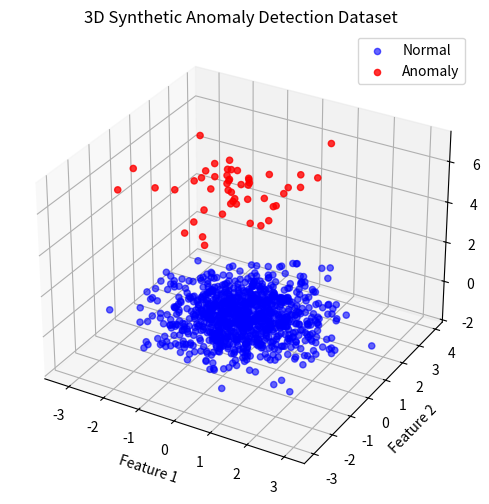
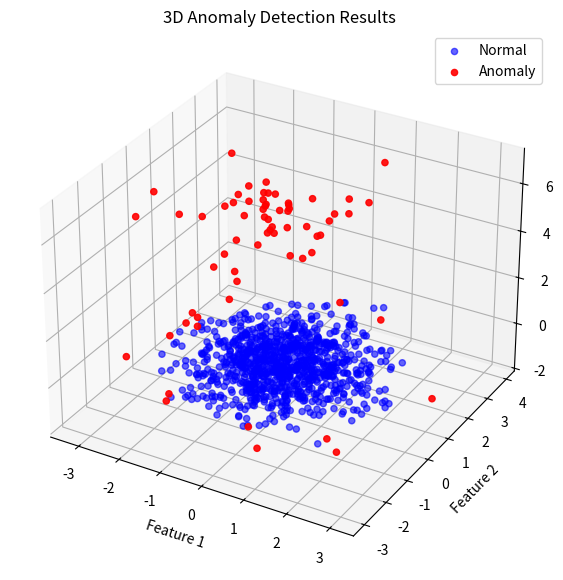

Recreate these plots in Python, in order.
import numpy as np
import matplotlib.pyplot as plt
from mpl_toolkits.mplot3d import Axes3D

np.random.seed(42)

# --- Normal data (950 points) ---
n_normal = 950
X_normal = np.random.randn(n_normal, 2)          # first two features
z_normal = np.random.randn(n_normal, 1) * 0.5   # third feature for normal cluster
X_normal = np.hstack([X_normal, z_normal])

# --- Anomalous data (50 points) ---
n_anomaly = 50
X_anomaly = np.random.randn(n_anomaly, 2)        # first two features overlap with normal
z_anomaly = np.random.uniform(5, 7, size=(n_anomaly, 1))  # third feature far away
X_anomaly = np.hstack([X_anomaly, z_anomaly])

# --- Combine ---
X = np.vstack([X_normal, X_anomaly])
y = np.hstack([np.zeros(n_normal), np.ones(n_anomaly)])  # 0=normal, 1=anomaly

# Shuffle dataset
indices = np.random.permutation(X.shape[0])
X = X[indices]
y = y[indices]

# --- 3D Plot ---
fig = plt.figure(figsize=(8,6))
ax = fig.add_subplot(111, projection='3d')
ax.scatter(X[y==0][:,0], X[y==0][:,1], X[y==0][:,2], c='blue', label='Normal', alpha=0.6)
ax.scatter(X[y==1][:,0], X[y==1][:,1], X[y==1][:,2], c='red', label='Anomaly', alpha=0.8)
ax.set_xlabel("Feature 1")
ax.set_ylabel("Feature 2")
ax.set_zlabel("Feature 3")
ax.set_title("3D Synthetic Anomaly Detection Dataset")
ax.legend()
plt.show()


# Anomaly detection model
sigma = np.std(X, axis=0)
mu = np.mean(X, axis=0)
epsilon =  10**-X.shape[1]


def product(X,mean,deviation):
    px = (1/np.sqrt(2*np.pi*deviation))*np.exp((-(X-mean)**2)/(2*deviation**2))
    probabilities = np.prod(px,axis=1)
    return probabilities

def anomaly_or_not(probabilities,threshold):
    return threshold > probabilities

mask = anomaly_or_not(product(X,mu,sigma), epsilon)
anomalies = X[mask]
normal = X[~mask]

# plot
fig = plt.figure(figsize=(9,7))
ax = fig.add_subplot(111, projection='3d')

ax.scatter(normal[:,0], normal[:,1], normal[:,2],
           c='blue', label='Normal', alpha=0.6)
ax.scatter(anomalies[:,0], anomalies[:,1], anomalies[:,2],
           c='red', label='Anomaly', alpha=0.9)

ax.set_xlabel("Feature 1")
ax.set_ylabel("Feature 2")
ax.set_zlabel("Feature 3")
ax.set_title("3D Anomaly Detection Results")
ax.legend()
plt.show()